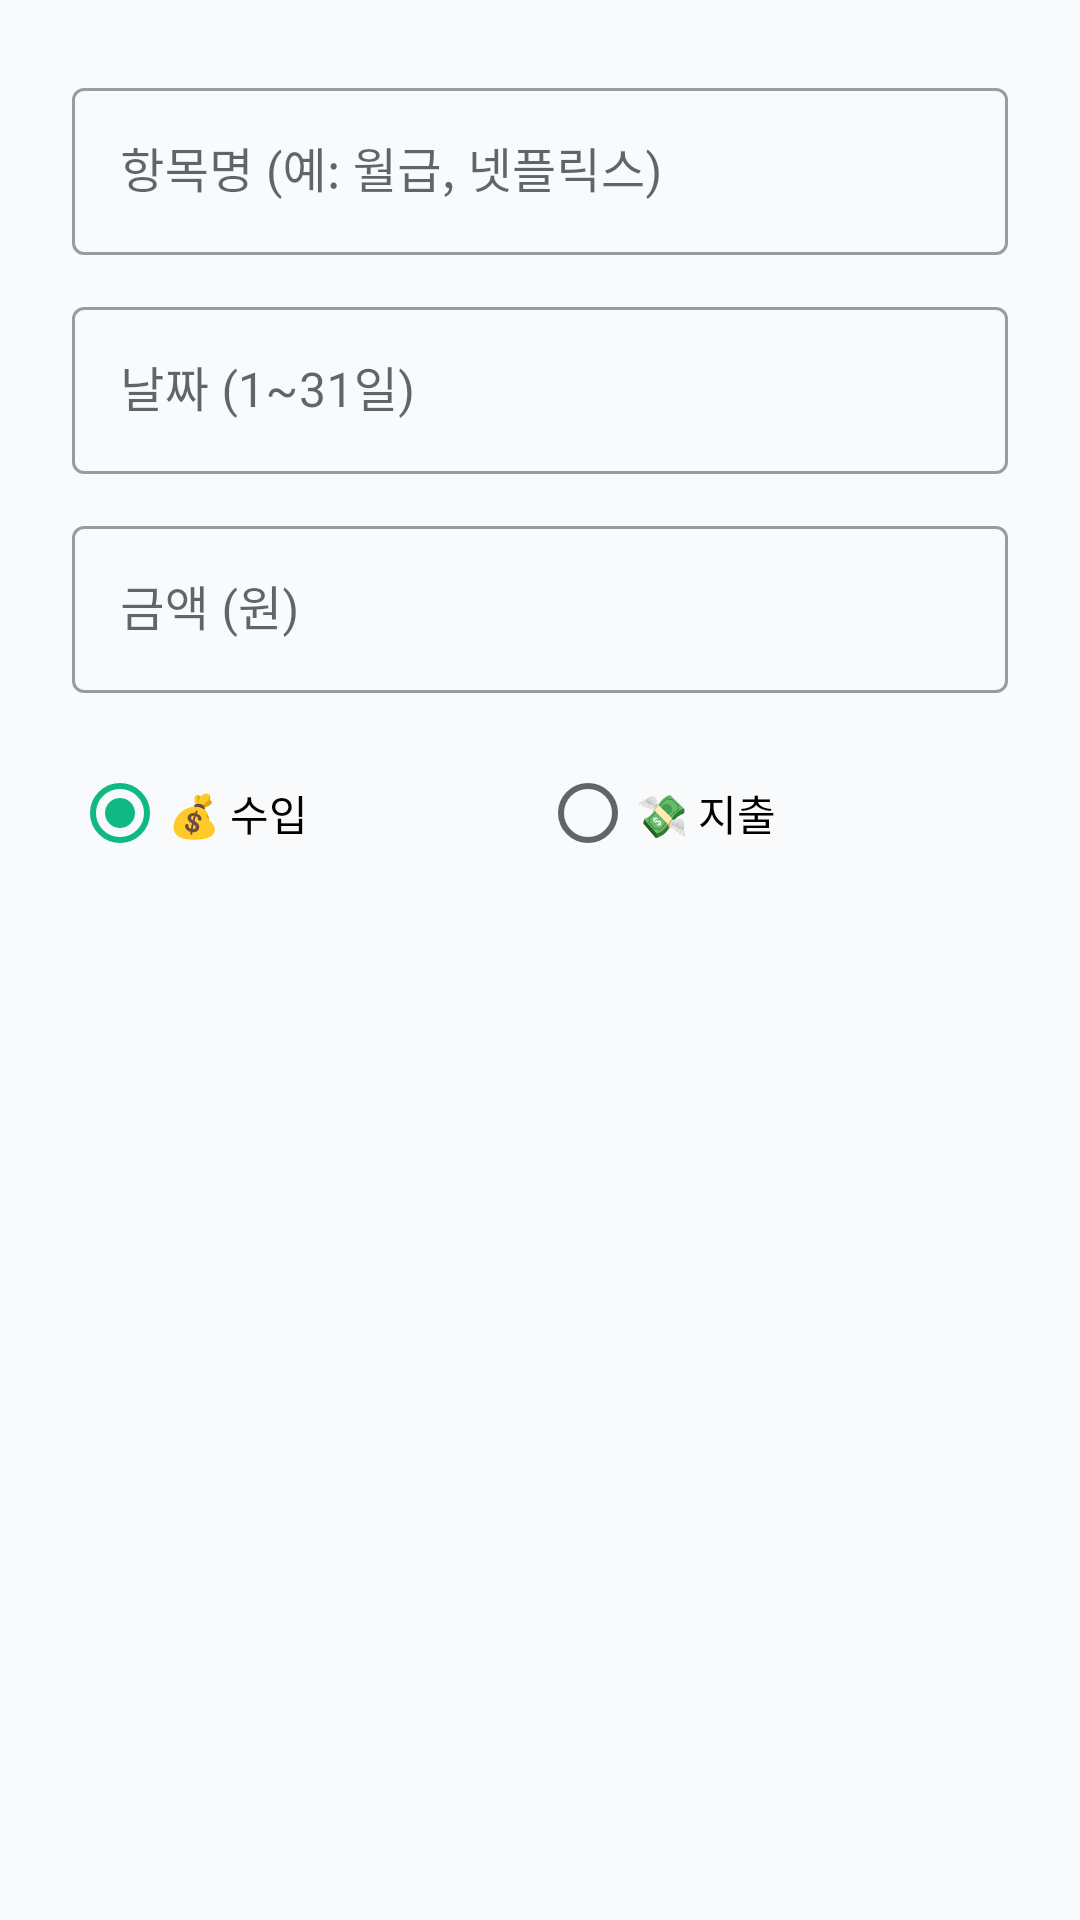

Here is an Android app screen rendered from its layout file. Give the layout XML and the strings, colors and styles it references.
<!-- AndroidManifest.xml: application theme Theme.BareunJigap -->
<!-- res/layout/dialog_add_schedule.xml -->
<?xml version="1.0" encoding="utf-8"?>
<LinearLayout xmlns:android="http://schemas.android.com/apk/res/android"
    android:layout_width="match_parent"
    android:layout_height="wrap_content"
    android:orientation="vertical"
    android:padding="24dp">

    <com.google.android.material.textfield.TextInputLayout
        android:layout_width="match_parent"
        android:layout_height="wrap_content"
        android:hint="항목명 (예: 월급, 넷플릭스)"
        android:layout_marginBottom="12dp"
        style="@style/Widget.MaterialComponents.TextInputLayout.OutlinedBox">
        <com.google.android.material.textfield.TextInputEditText
            android:id="@+id/etScheduleTitle"
            android:layout_width="match_parent"
            android:layout_height="wrap_content"
            android:imeOptions="actionNext"/>
    </com.google.android.material.textfield.TextInputLayout>

    <com.google.android.material.textfield.TextInputLayout
        android:layout_width="match_parent"
        android:layout_height="wrap_content"
        android:hint="날짜 (1~31일)"
        android:layout_marginBottom="12dp"
        style="@style/Widget.MaterialComponents.TextInputLayout.OutlinedBox">
        <com.google.android.material.textfield.TextInputEditText
            android:id="@+id/etScheduleDay"
            android:layout_width="match_parent"
            android:layout_height="wrap_content"
            android:inputType="number"
            android:imeOptions="actionNext"/>
    </com.google.android.material.textfield.TextInputLayout>

    <com.google.android.material.textfield.TextInputLayout
        android:layout_width="match_parent"
        android:layout_height="wrap_content"
        android:hint="금액 (원)"
        android:layout_marginBottom="16dp"
        style="@style/Widget.MaterialComponents.TextInputLayout.OutlinedBox">
        <com.google.android.material.textfield.TextInputEditText
            android:id="@+id/etScheduleAmount"
            android:layout_width="match_parent"
            android:layout_height="wrap_content"
            android:inputType="number"
            android:imeOptions="actionDone"/>
    </com.google.android.material.textfield.TextInputLayout>

    <RadioGroup
        android:id="@+id/rgScheduleType"
        android:layout_width="match_parent"
        android:layout_height="wrap_content"
        android:orientation="horizontal">

        <RadioButton
            android:id="@+id/rbIncome"
            android:layout_width="0dp"
            android:layout_height="wrap_content"
            android:layout_weight="1"
            android:text="💰 수입"
            android:checked="true"/>

        <RadioButton
            android:id="@+id/rbExpense"
            android:layout_width="0dp"
            android:layout_height="wrap_content"
            android:layout_weight="1"
            android:text="💸 지출"/>
    </RadioGroup>

</LinearLayout>
<!-- resources referenced by this layout -->
<resources>
  <style name="Theme.BareunJigap" parent="Theme.MaterialComponents.Light.NoActionBar">
          <item name="colorPrimary">@color/primary</item>
          <item name="colorPrimaryVariant">@color/primary_dark</item>
          <item name="colorOnPrimary">@color/white</item>
          <item name="colorSecondary">@color/accent</item>
          <item name="android:windowBackground">@color/background</item>
          <item name="android:statusBarColor">@color/primary</item>
      </style>
  <color name="primary">#2563EB</color>
  <color name="primary_dark">#1D4ED8</color>
  <color name="white">#FFFFFF</color>
  <color name="accent">#10B981</color>
  <color name="background">#F8FAFC</color>
</resources>
